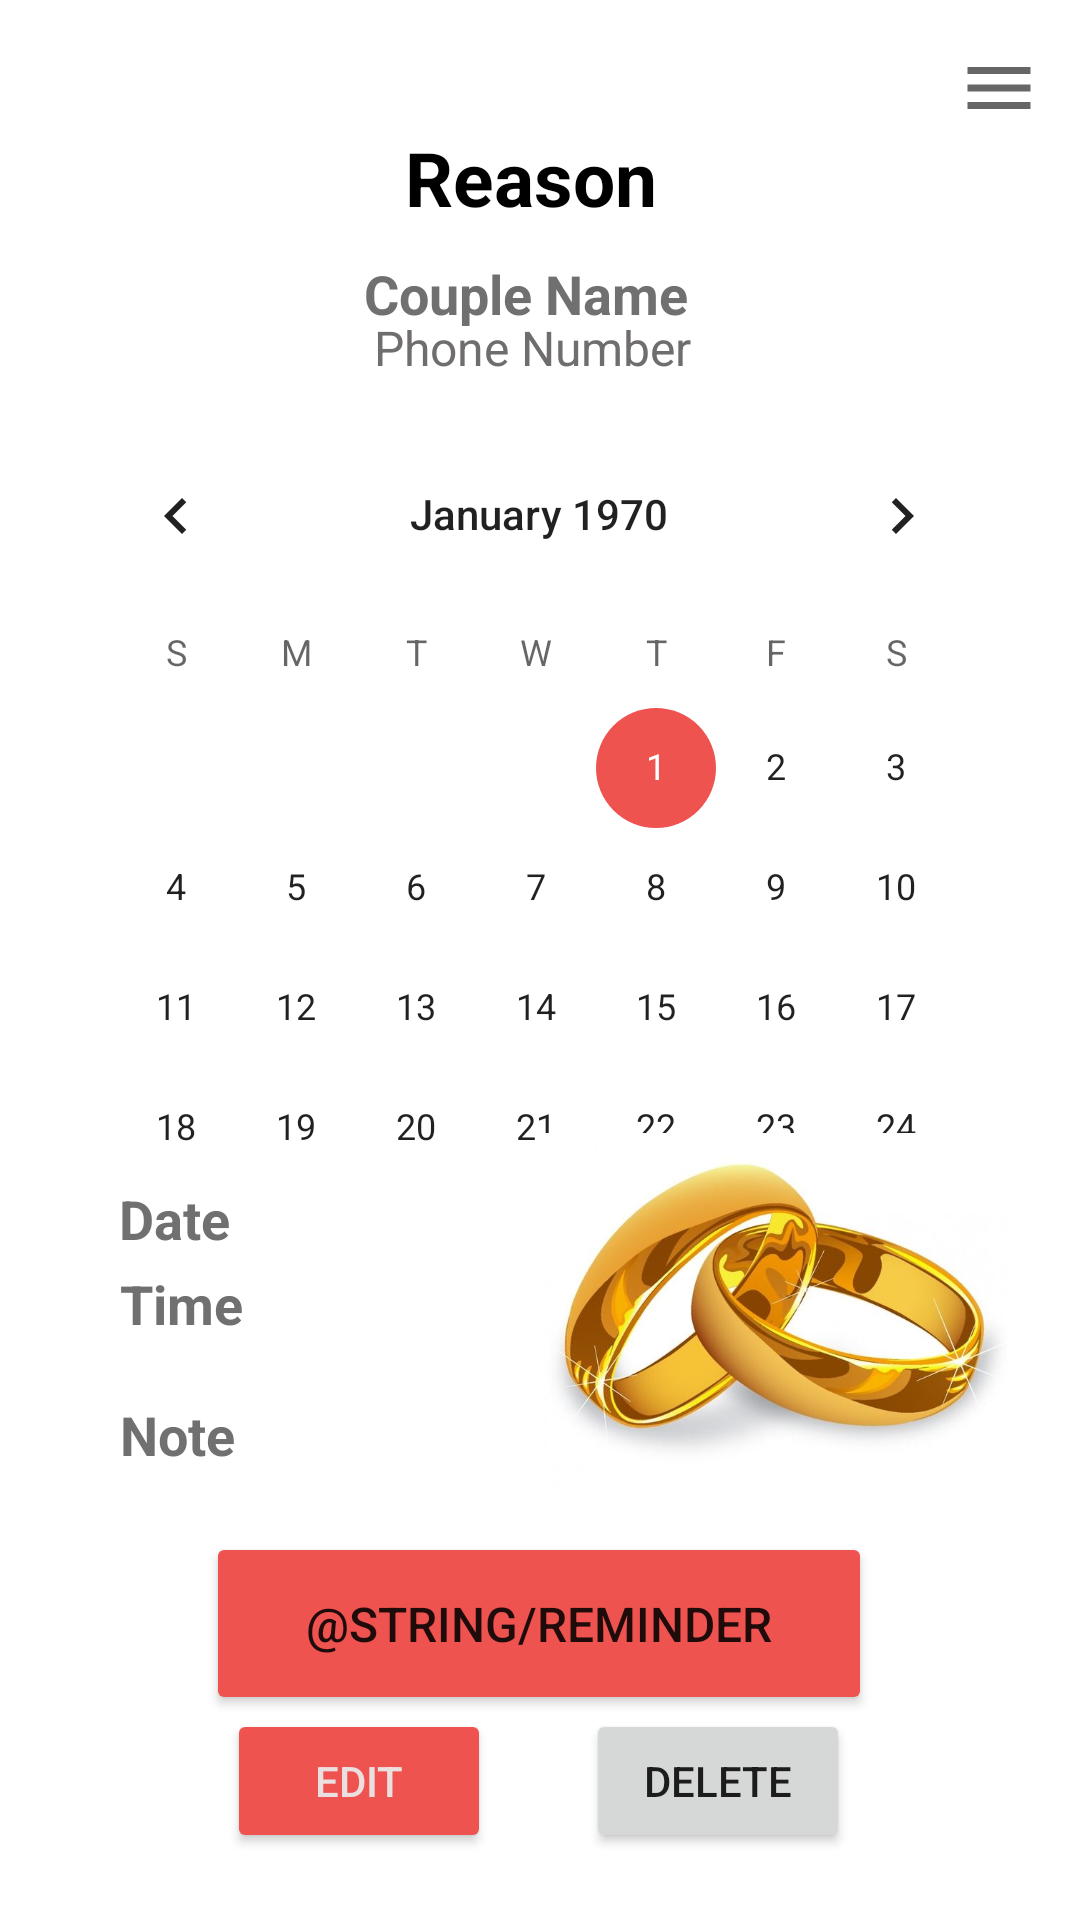

Produce the Android XML layout that renders to this screen, including the resource entries it uses.
<!-- AndroidManifest.xml: application theme Theme.CINEMOMENT -->
<!-- res/layout/activity_apt_view.xml -->
<?xml version="1.0" encoding="utf-8"?>
<androidx.constraintlayout.widget.ConstraintLayout xmlns:android="http://schemas.android.com/apk/res/android"
    xmlns:app="http://schemas.android.com/apk/res-auto"
    xmlns:tools="http://schemas.android.com/tools"
    android:layout_width="match_parent"
    android:layout_height="match_parent"
    tools:context=".AptView">

    <ImageButton
        android:id="@+id/imageButton5"
        android:layout_width="30dp"
        android:layout_height="28dp"
        android:background="#FFFFFF"
        app:layout_constraintBottom_toBottomOf="parent"
        app:layout_constraintEnd_toEndOf="parent"
        app:layout_constraintHorizontal_bias="0.055"
        app:layout_constraintStart_toStartOf="parent"
        app:layout_constraintTop_toTopOf="parent"
        app:layout_constraintVertical_bias="0.021"
        app:srcCompat="@drawable/back" />

    <ImageButton
        android:id="@+id/imageButton6"
        android:layout_width="34dp"
        android:layout_height="28dp"
        android:background="#FFFFFF"
        app:layout_constraintBottom_toBottomOf="parent"
        app:layout_constraintEnd_toEndOf="parent"
        app:layout_constraintHorizontal_bias="0.969"
        app:layout_constraintStart_toStartOf="parent"
        app:layout_constraintTop_toTopOf="parent"
        app:layout_constraintVertical_bias="0.025"
        app:srcCompat="@drawable/menu" />

    <TextView
        android:id="@+id/textViewCpName"
        android:layout_width="wrap_content"
        android:layout_height="wrap_content"
        android:text="Couple Name"
        android:textColor="#707070"
        android:textSize="18sp"
        android:textStyle="bold"
        app:layout_constraintBottom_toBottomOf="parent"
        app:layout_constraintEnd_toEndOf="parent"
        app:layout_constraintHorizontal_bias="0.482"
        app:layout_constraintStart_toStartOf="parent"
        app:layout_constraintTop_toTopOf="parent"
        app:layout_constraintVertical_bias="0.139" />

    <TextView
        android:id="@+id/textViewAptDate"
        android:layout_width="wrap_content"
        android:layout_height="wrap_content"
        android:text="Date"
        android:textColor="#707070"
        android:textSize="18sp"
        android:textStyle="bold"
        app:layout_constraintBottom_toBottomOf="parent"
        app:layout_constraintEnd_toEndOf="parent"
        app:layout_constraintHorizontal_bias="0.123"
        app:layout_constraintStart_toStartOf="parent"
        app:layout_constraintTop_toTopOf="parent"
        app:layout_constraintVertical_bias="0.64" />

    <TextView
        android:id="@+id/textViewAptTime"
        android:layout_width="wrap_content"
        android:layout_height="wrap_content"
        android:text="Time"
        android:textColor="#707070"
        android:textSize="18sp"
        android:textStyle="bold"
        app:layout_constraintBottom_toBottomOf="parent"
        app:layout_constraintEnd_toEndOf="parent"
        app:layout_constraintHorizontal_bias="0.125"
        app:layout_constraintStart_toStartOf="parent"
        app:layout_constraintTop_toTopOf="parent"
        app:layout_constraintVertical_bias="0.686" />

    <TextView
        android:id="@+id/textViewAptNote"
        android:layout_width="wrap_content"
        android:layout_height="wrap_content"
        android:text="Note"
        android:textColor="#707070"
        android:textSize="18sp"
        android:textStyle="bold"
        app:layout_constraintBottom_toBottomOf="parent"
        app:layout_constraintEnd_toEndOf="parent"
        app:layout_constraintHorizontal_bias="0.124"
        app:layout_constraintStart_toStartOf="parent"
        app:layout_constraintTop_toTopOf="parent"
        app:layout_constraintVertical_bias="0.757" />

    <TextView
        android:id="@+id/textViewCpConNo"
        android:layout_width="wrap_content"
        android:layout_height="wrap_content"
        android:text="Phone Number"
        android:textColor="#706D6D"
        android:textSize="16sp"
        app:layout_constraintBottom_toBottomOf="parent"
        app:layout_constraintEnd_toEndOf="parent"
        app:layout_constraintHorizontal_bias="0.49"
        app:layout_constraintStart_toStartOf="parent"
        app:layout_constraintTop_toTopOf="parent"
        app:layout_constraintVertical_bias="0.17" />

    <CalendarView
        android:id="@+id/calendarView2"
        android:layout_width="322dp"
        android:layout_height="260dp"
        android:background="#FFFFFF"
        app:layout_constraintBottom_toBottomOf="parent"
        app:layout_constraintEnd_toEndOf="parent"
        app:layout_constraintHorizontal_bias="0.492"
        app:layout_constraintStart_toStartOf="parent"
        app:layout_constraintTop_toTopOf="parent"
        app:layout_constraintVertical_bias="0.363" />

    <ImageView
        android:id="@+id/imageView2"
        android:layout_width="155dp"
        android:layout_height="136dp"
        app:layout_constraintBottom_toBottomOf="parent"
        app:layout_constraintEnd_toEndOf="parent"
        app:layout_constraintHorizontal_bias="0.882"
        app:layout_constraintStart_toStartOf="parent"
        app:layout_constraintTop_toTopOf="parent"
        app:layout_constraintVertical_bias="0.733"
        app:srcCompat="@drawable/ri3" />

    <Button
        android:id="@+id/reminderBtn"
        android:layout_width="222dp"
        android:layout_height="61dp"
        android:onClick="addReminder"
        android:text="@string/reminder"
        android:textSize="16sp"
        app:backgroundTint="#EF5350"
        app:layout_constraintBottom_toBottomOf="parent"
        app:layout_constraintEnd_toEndOf="parent"
        app:layout_constraintHorizontal_bias="0.497"
        app:layout_constraintStart_toStartOf="parent"
        app:layout_constraintTop_toTopOf="parent"
        app:layout_constraintVertical_bias="0.882" />

    <TextView
        android:id="@+id/textViewAptReason"
        android:layout_width="wrap_content"
        android:layout_height="wrap_content"
        android:gravity="center"
        android:text="Reason"
        android:textColor="@color/black"
        android:textSize="25dp"
        android:textStyle="bold"
        app:layout_constraintBottom_toBottomOf="parent"
        app:layout_constraintEnd_toEndOf="parent"
        app:layout_constraintHorizontal_bias="0.489"
        app:layout_constraintStart_toStartOf="parent"
        app:layout_constraintTop_toTopOf="parent"
        app:layout_constraintVertical_bias="0.07" />

    <Button
        android:id="@+id/btnDelete"
        android:layout_width="wrap_content"
        android:layout_height="wrap_content"
        android:layout_below="@+id/textView_single_aptview"
        android:text="Delete"
        app:layout_constraintBottom_toBottomOf="parent"
        app:layout_constraintEnd_toEndOf="parent"
        app:layout_constraintHorizontal_bias="0.718"
        app:layout_constraintStart_toStartOf="parent"
        app:layout_constraintTop_toTopOf="parent"
        app:layout_constraintVertical_bias="0.962" />

    <Button
        android:id="@+id/button10"
        android:layout_width="wrap_content"
        android:layout_height="wrap_content"
        android:onClick="EditAppointment"
        android:text="@string/edit"
        android:textColor="#EAE0E0"
        app:backgroundTint="#EF5350"
        app:layout_constraintBottom_toBottomOf="parent"
        app:layout_constraintEnd_toEndOf="parent"
        app:layout_constraintHorizontal_bias="0.278"
        app:layout_constraintStart_toStartOf="parent"
        app:layout_constraintTop_toTopOf="parent"
        app:layout_constraintVertical_bias="0.962" />

</androidx.constraintlayout.widget.ConstraintLayout>
<!-- resources referenced by this layout -->
<resources>
  <color name="black">#FF000000</color>
  <!-- drawable menu (drawable) -->
  <vector android:height="28dp" android:tint="?attr/colorControlNormal"
      android:viewportHeight="24" android:viewportWidth="24"
      android:width="28dp" xmlns:android="http://schemas.android.com/apk/res/android">
      <path android:fillColor="@android:color/white" android:pathData="M3,18h18v-2L3,16v2zM3,13h18v-2L3,11v2zM3,6v2h18L21,6L3,6z"/>
  </vector>
  <!-- drawable ri3: jpg bitmap (drawable, 33353 bytes) -->
  <string name="edit">edit</string>
  <style name="Theme.CINEMOMENT" parent="Theme.MaterialComponents.DayNight.DarkActionBar">
          
          <item name="colorPrimary">@color/purple_500</item>
          <item name="colorPrimaryVariant">@color/purple_700</item>
          <item name="colorOnPrimary">@color/white</item>
          
          <item name="colorSecondary">@color/teal_200</item>
          <item name="colorSecondaryVariant">@color/teal_700</item>
          <item name="colorOnSecondary">@color/black</item>
          
          <item name="android:statusBarColor" tools:targetApi="l">?attr/colorPrimaryVariant</item>
          
      </style>
  <color name="purple_500">#EF5350</color>
  <color name="purple_700">#FF3700B3</color>
  <color name="white">#FFFFFFFF</color>
  <color name="teal_200">#EF5350</color>
  <color name="teal_700">#FF018786</color>
</resources>
